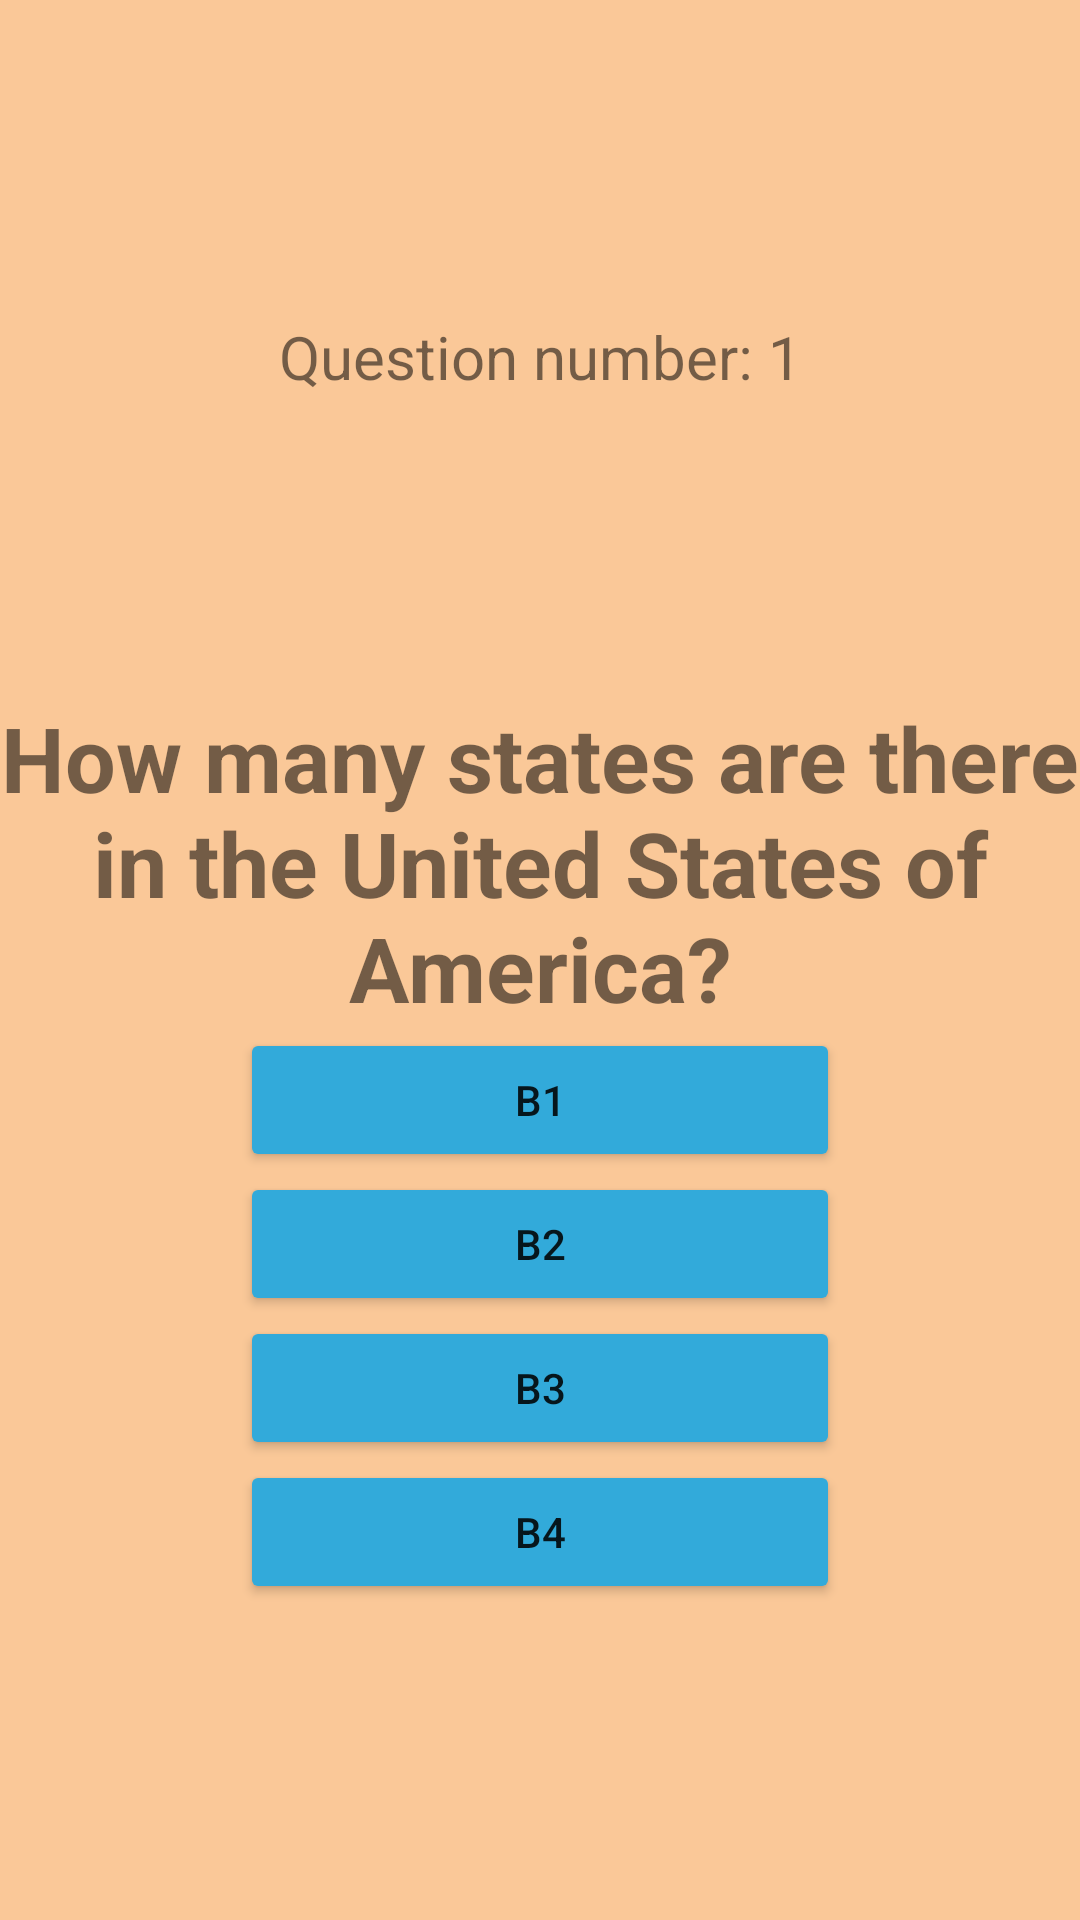

Here is an Android app screen rendered from its layout file. Give the layout XML and the strings, colors and styles it references.
<!-- AndroidManifest.xml: application theme Theme.LetsQuiz -->
<!-- res/layout/activity_questions.xml -->
<?xml version="1.0" encoding="utf-8"?>
<LinearLayout xmlns:android="http://schemas.android.com/apk/res/android"
    xmlns:app="http://schemas.android.com/apk/res-auto"
    xmlns:tools="http://schemas.android.com/tools"
    android:layout_width="match_parent"
    android:layout_height="match_parent"
    android:orientation="vertical"
    android:background="@color/orange"
    android:gravity="center"
    tools:context=".Questions">

    <TextView
        android:id="@+id/qnums"
        android:layout_width="match_parent"
        android:layout_height="wrap_content"
        android:layout_marginBottom="100dp"
        android:gravity="center"
        android:text="Question number: 1"
        android:textSize="20dp">
    </TextView>

    <TextView
        android:id="@+id/question"
        android:layout_width="match_parent"
        android:layout_height="wrap_content"
        android:gravity="center"
        android:text="How many states are there in the United States of America?"
        android:textSize="30sp"
        android:textStyle="bold">

    </TextView>

    <Button
        android:id="@+id/b1"
        android:layout_width="200dp"
        android:layout_height="wrap_content"
        android:text="b1"
        app:backgroundTint="@color/blue" />

    <Button
        android:id="@+id/b2"
        android:layout_width="200dp"
        android:layout_height="wrap_content"

        android:text="b2"
        app:backgroundTint="@color/blue" />

    <Button
        android:id="@+id/b3"
        android:layout_width="200dp"
        android:layout_height="wrap_content"

        android:text="b3"
        app:backgroundTint="@color/blue" />

    <Button
        android:id="@+id/b4"
        android:layout_width="200dp"
        android:layout_height="wrap_content"

        android:text="b4"
        app:backgroundTint="@color/blue" />


</LinearLayout>
<!-- resources referenced by this layout -->
<resources>
  <color name="blue">#32AADA</color>
  
      #32aada
  <color name="orange">#FAC898</color>
  <style name="Theme.LetsQuiz" parent="Theme.MaterialComponents.DayNight.NoActionBar">
          
          <item name="colorPrimary">@color/blue</item>
          <item name="colorPrimaryVariant">@color/blue</item>
          <item name="colorOnPrimary">@color/white</item>
          
          <item name="colorSecondary">@color/teal_200</item>
          <item name="colorSecondaryVariant">@color/teal_700</item>
          <item name="colorOnSecondary">@color/black</item>
          
          <item name="android:statusBarColor" tools:targetApi="l">?attr/colorPrimaryVariant</item>
          
      </style>
  <color name="white">#FFFFFFFF</color>
  <color name="teal_200">#FF03DAC5</color>
  <color name="teal_700">#FF018786</color>
  <color name="black">#FF000000</color>
</resources>
